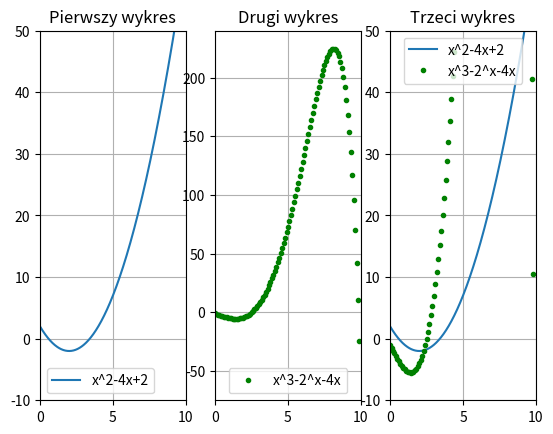

Write the Python code that produced this figure.
import matplotlib.pyplot as plt
import numpy as np

x1 = np.arange(0.0, 10.0, 0.02)
x2 = np.arange(0.0, 10.0, 0.1)
y1 = x1**2-4*x1+2
y2 = x2**3-2**x2-4*x2

plt.subplot(1, 3, 1)
plt.xlim(0, 10)
plt.ylim(-10, 50)
plt.plot(x1, y1, '-', label='x^2-4x+2')
plt.title("Pierwszy wykres")
plt.grid()
plt.legend(loc='lower left')

plt.subplot(1, 3, 2)
plt.xlim(0, 10)
plt.ylim(-75, 240)
plt.plot(x2, y2, 'g.', label='x^3-2^x-4x')
plt.title("Drugi wykres")
plt.grid()
plt.legend(loc='lower center')

plt.subplot(1, 3, 3)
plt.xlim(0, 10)
plt.ylim(-10, 50)
plt.plot(x1, y1, '-', label='x^2-4x+2')
plt.plot(x2, y2, 'g.', label='x^3-2^x-4x')
plt.title("Trzeci wykres")
plt.grid()
plt.legend(loc='upper center')

plt.show()
